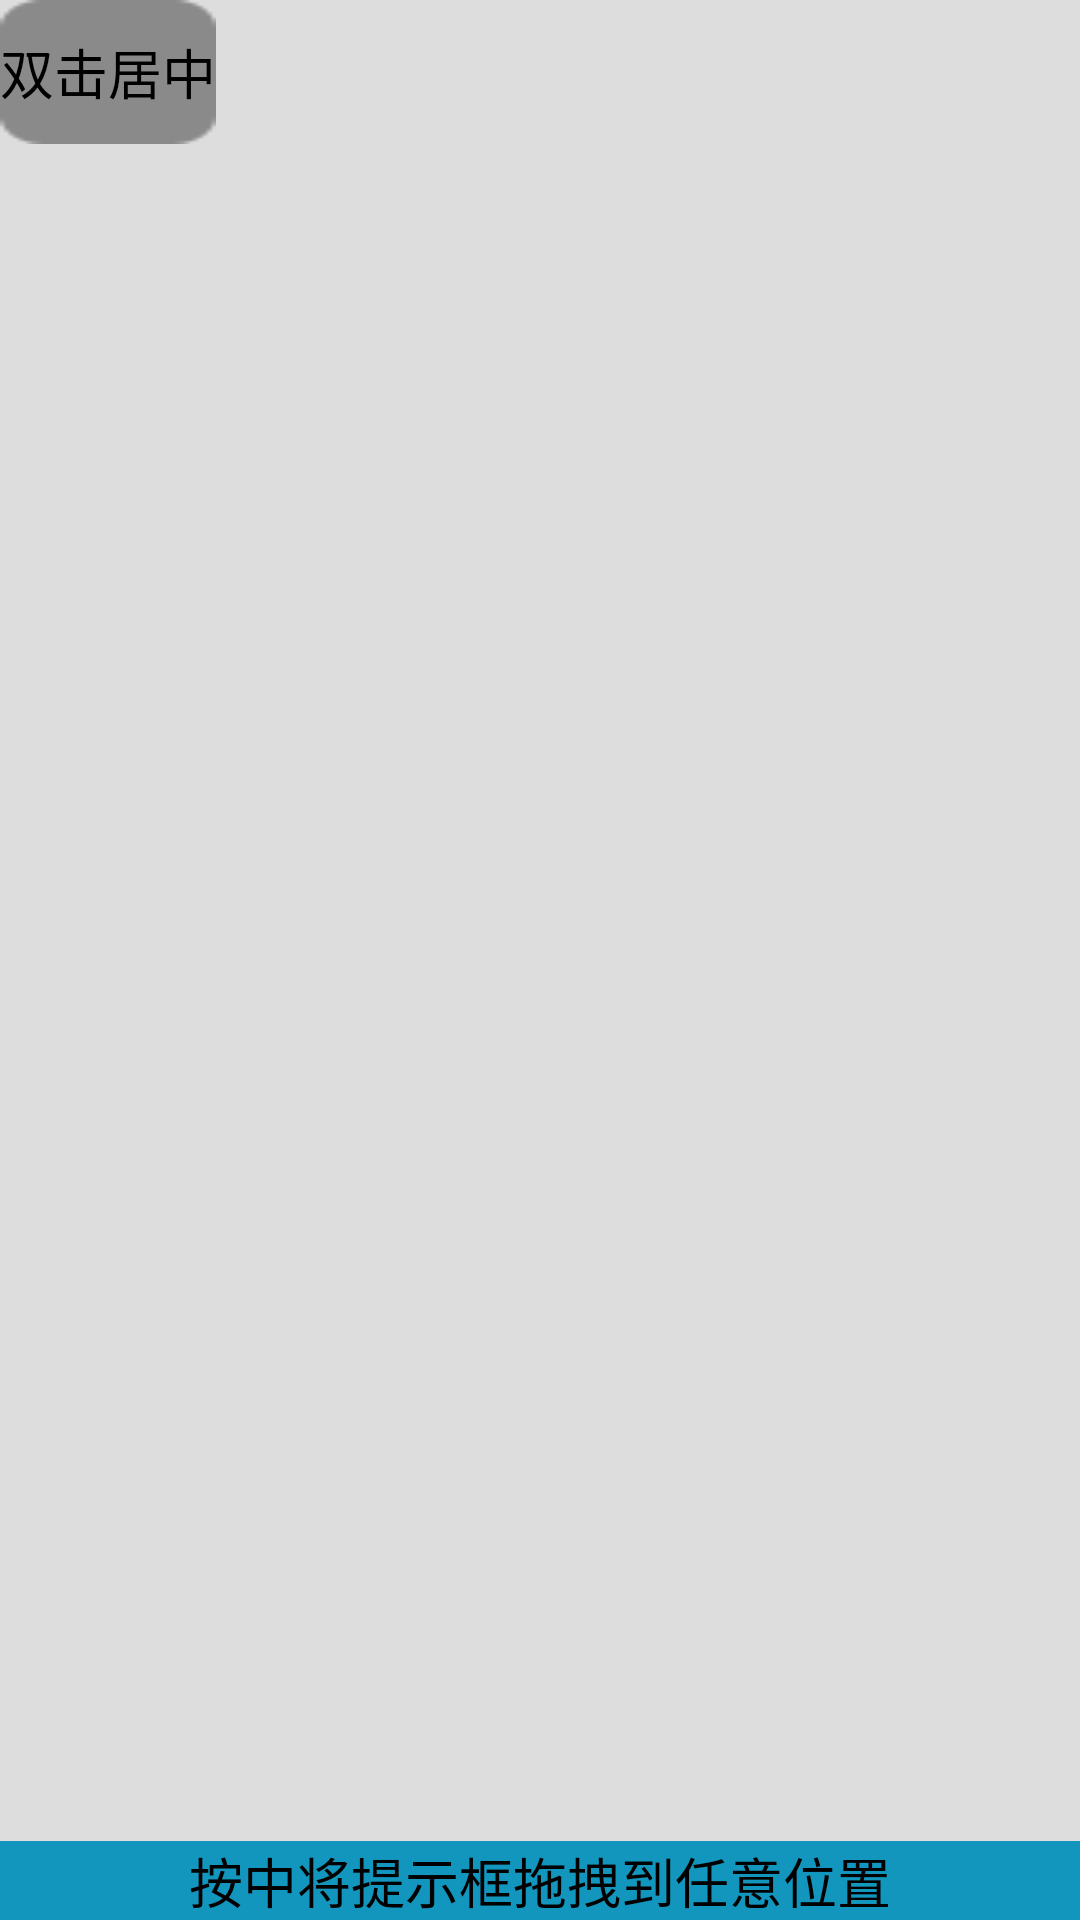

This screen was rendered from an Android layout file. Write that file and the resources it references.
<!-- AndroidManifest.xml: activity theme android:Theme.Translucent.NoTitleBar -->
<!-- res/layout/activity_toast_location.xml -->
<?xml version="1.0" encoding="utf-8"?>
<RelativeLayout  xmlns:android="http://schemas.android.com/apk/res/android"
    android:orientation="vertical" android:layout_width="match_parent"
    android:layout_height="match_parent"
    android:background="#accc">

    <Button
        android:textColor="@color/color_black"
        android:textSize="18sp"
        android:text="双击居中"
        android:background="@drawable/drag"
        android:id="@+id/iv_drag"
        android:layout_width="wrap_content"
        android:layout_height="wrap_content" />
    <Button
        android:textSize="18sp"
        android:background="@color/color_blue"
        android:id="@+id/bt_top"
        android:text="按中提示框拖拽到任意位置"
        android:gravity="center"
        android:visibility="invisible"
        android:textColor="@color/color_black"
        android:layout_width="match_parent"
        android:layout_height="wrap_content" />
    <Button
        android:textSize="18sp"
        android:background="@color/color_blue"
        android:layout_alignParentBottom="true"
        android:id="@+id/bt_bottom"
        android:text="按中将提示框拖拽到任意位置"
        android:gravity="center"
        android:visibility="visible"
        android:textColor="@color/color_black"
        android:layout_width="match_parent"
        android:layout_height="wrap_content" />
</RelativeLayout>
<!-- resources referenced by this layout -->
<resources>
  <color name="color_black">#000</color>
  <color name="color_blue">#1296bd</color>
  <!-- drawable drag: png bitmap (drawable, 477 bytes) -->
</resources>
